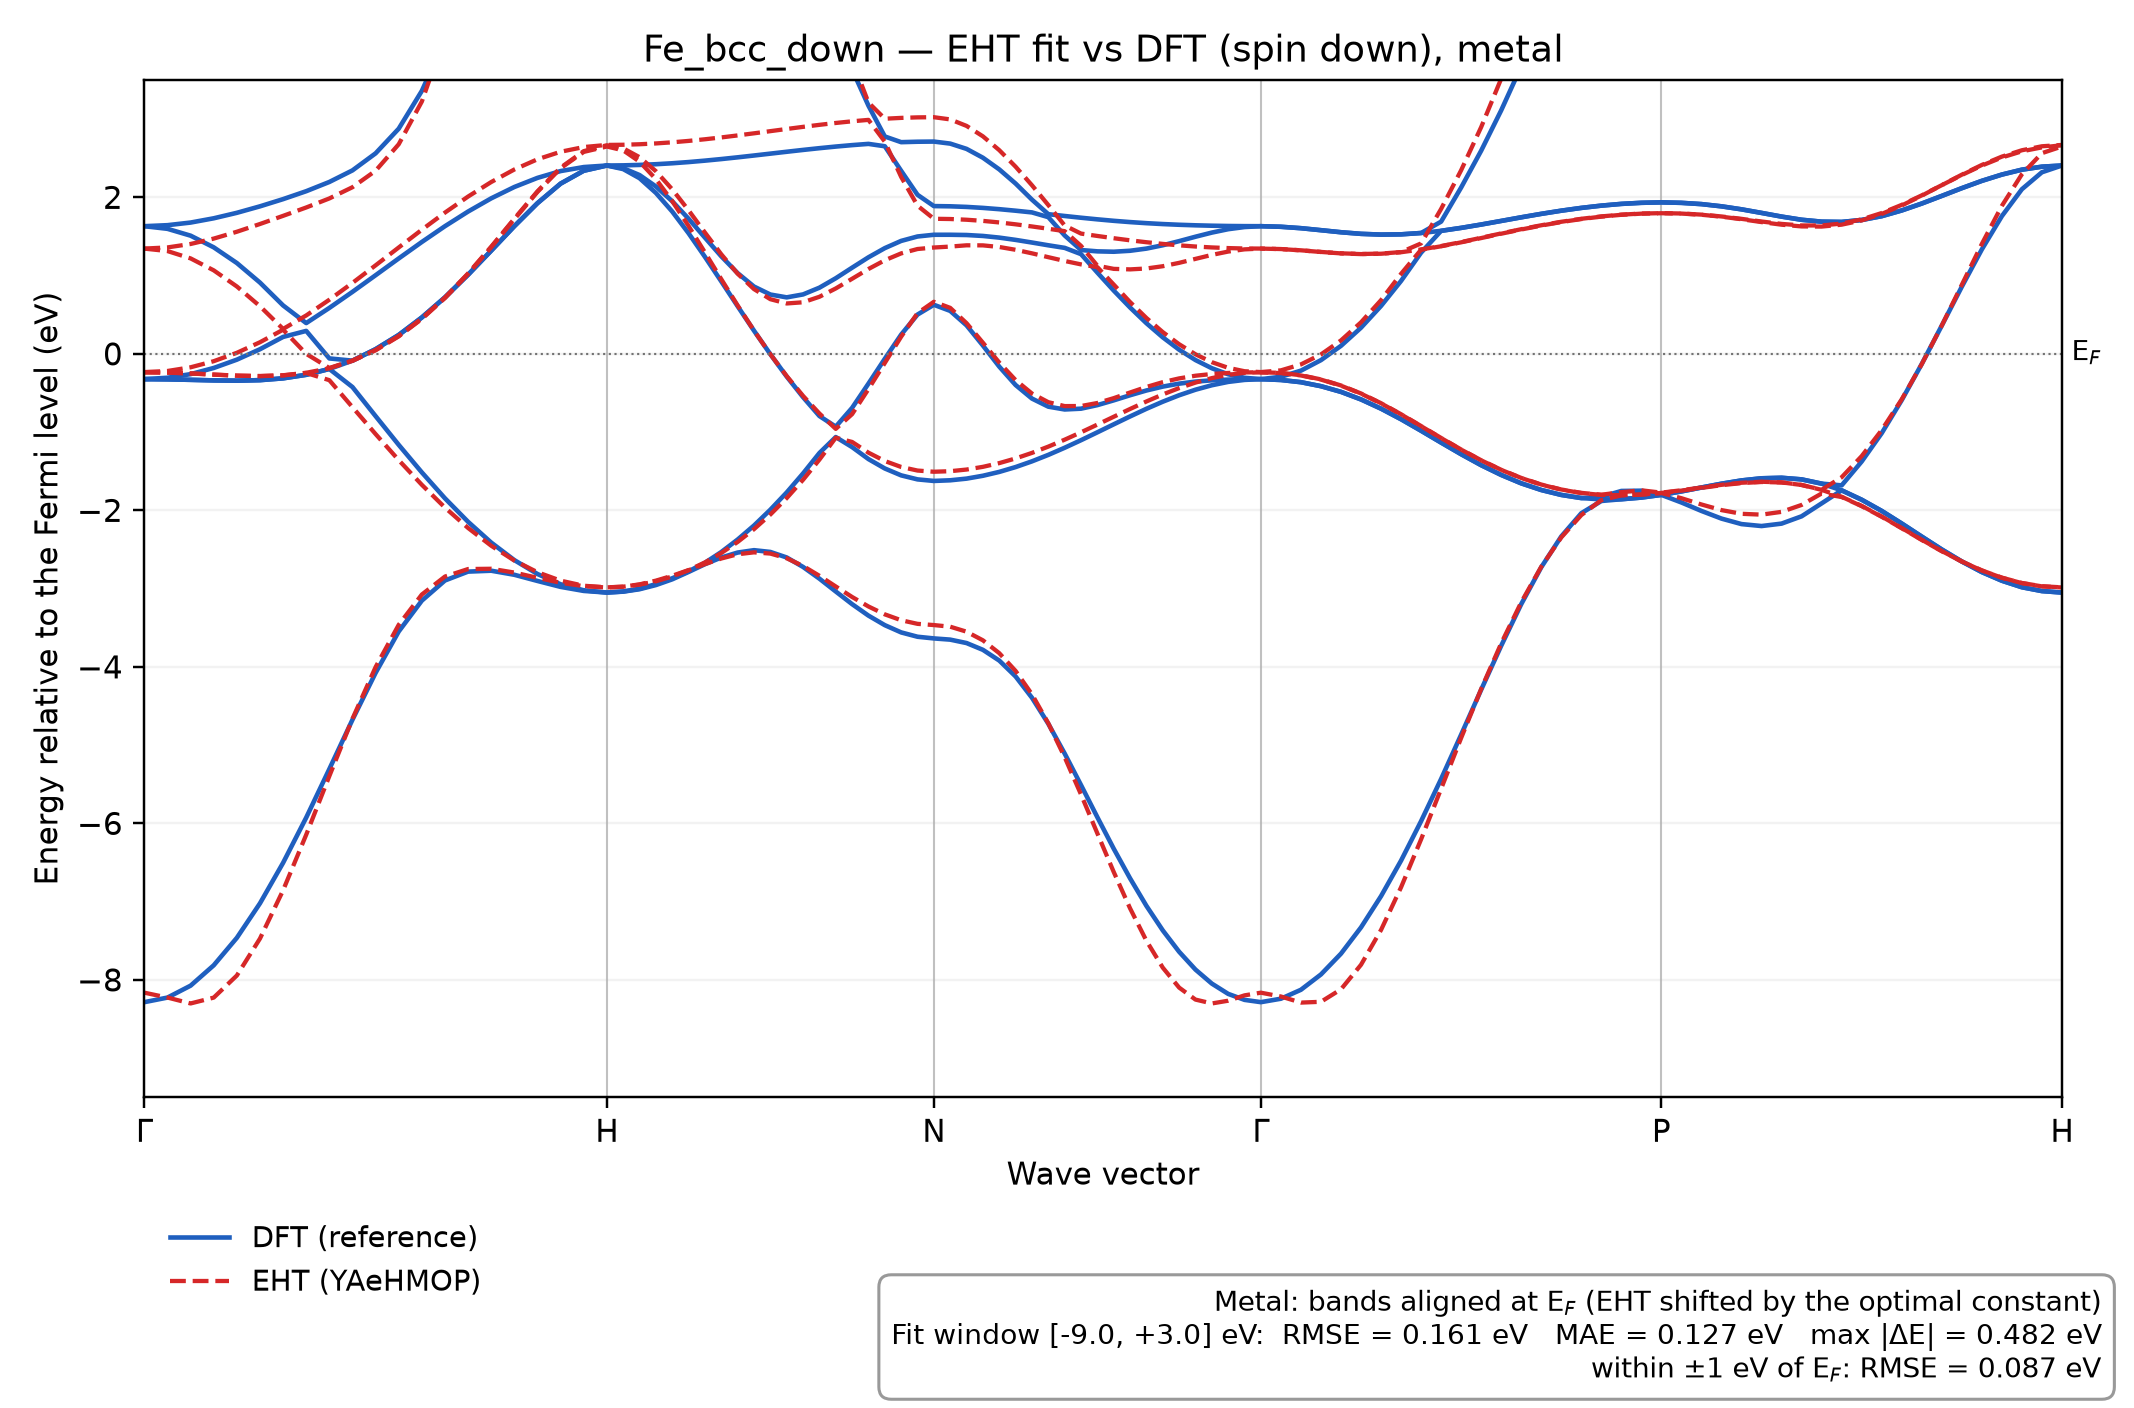

Source data for this figure (header and first rows):
k, DFT_band_1, DFT_band_2, DFT_band_3, DFT_band_4, DFT_band_5, DFT_band_6, DFT_band_7, DFT_band_8, DFT_band_9, DFT_band_10, DFT_band_11, DFT_band_12, DFT_band_13, DFT_band_14, DFT_band_15, DFT_band_16, EHT_orbital_1, EHT_orbital_2, EHT_orbital_3, EHT_orbital_4, EHT_orbital_5, EHT_orbital_6, EHT_orbital_7
0.0, -8.285, -0.3235, -0.3235, -0.3235, 1.631, 1.631, 24.8, 24.8, 24.8, 30.32, 30.32, 33.21, 33.21, 33.21, 34.06, 34.06, -8.164, -0.237, -0.2363, -0.2333, 1.344, 1.345, 1414
0.01206, -8.226, -0.3263, -0.3263, -0.3057, 1.597, 1.644, 24.44, 24.78, 24.78, 29.85, 30.82, 32.33, 32.33, 33.23, 34.45, 35.09, -8.226, -0.2405, -0.2391, -0.2194, 1.313, 1.36, 1246
0.02412, -8.074, -0.3324, -0.3324, -0.2596, 1.51, 1.677, 23.7, 24.69, 24.69, 28.87, 31.24, 31.32, 32.02, 33.27, 35.21, 36.53, -8.302, -0.2515, -0.2502, -0.1722, 1.219, 1.404, 981.7
0.03618, -7.814, -0.3396, -0.3396, -0.1808, 1.361, 1.732, 22.79, 24.44, 24.44, 27.65, 30.6, 30.6, 33.19, 33.65, 36.07, 38.07, -8.227, -0.2662, -0.265, -0.09426, 1.067, 1.472, 801.6
0.04824, -7.463, -0.3431, -0.3431, -0.0747, 1.16, 1.802, 21.89, 23.96, 23.96, 26.39, 30.25, 30.25, 33.43, 35.28, 36.89, 39.68, -7.944, -0.2796, -0.2783, 0.01312, 0.8606, 1.56, 692.2
0.0603, -7.022, -0.3364, -0.3364, 0.05872, 0.9102, 1.885, 21.05, 23.22, 23.22, 25.14, 30.31, 30.31, 33.56, 37.17, 37.72, 41.36, -7.473, -0.2852, -0.2836, 0.1481, 0.6082, 1.659, 512.4
0.07235, -6.504, -0.3133, -0.3133, 0.2159, 0.6183, 1.977, 20.29, 22.27, 22.27, 23.96, 30.72, 30.72, 33.72, 38.31, 39.38, 43.11, -6.855, -0.276, -0.2739, 0.3082, 0.318, 1.763, 371.6
0.08441, -5.926, -0.2681, -0.2681, 0.2929, 0.3928, 2.078, 19.62, 21.21, 21.21, 22.89, 31.39, 31.39, 33.92, 38.86, 41.63, 44.54, -6.145, -0.2447, -0.242, -0.000343, 0.4905, 1.87, 269.4
0.09647, -5.306, -0.1932, -0.1932, -0.05882, 0.5867, 2.196, 19.05, 20.08, 20.08, 21.94, 32.25, 32.25, 34.17, 39.1, 42.63, 44.21, -5.396, -0.337, -0.1846, -0.1813, 0.6913, 1.986, 196.7
0.1085, -4.676, -0.4246, -0.08722, -0.08722, 0.7917, 2.344, 18.55, 18.94, 18.94, 21.12, 33.25, 33.25, 34.46, 38.51, 41.78, 46.5, -4.664, -0.6818, -0.0896, -0.08587, 0.9063, 2.129, 145.4
0.1206, -4.077, -0.796, 0.05934, 0.05934, 1.004, 2.562, 17.8, 17.8, 18.14, 20.45, 34.37, 34.37, 34.81, 36.75, 41.9, 49.11, -4.003, -1.025, 0.04508, 0.04927, 1.131, 2.34, 109.1
0.1326, -3.548, -1.163, 0.241, 0.241, 1.219, 2.877, 16.68, 16.68, 17.8, 19.91, 34.59, 35.21, 35.58, 35.64, 42.41, 51.82, -3.463, -1.359, 0.223, 0.2276, 1.359, 2.678, 83.24
0.1447, -3.154, -1.515, 0.4649, 0.4649, 1.429, 3.36, 15.6, 15.6, 17.52, 19.51, 32.5, 35.68, 36.86, 36.86, 43.08, 54.36, -3.076, -1.674, 0.446, 0.4509, 1.586, 3.224, 64.67
0.1568, -2.896, -1.847, 0.7219, 0.7219, 1.631, 4.013, 14.56, 14.56, 17.29, 19.19, 30.38, 36.19, 38.21, 38.21, 43.82, 55.78, -2.846, -1.965, 0.7135, 0.7188, 1.805, 4.066, 51.21
0.1688, -2.783, -2.147, 1.01, 1.01, 1.818, 4.853, 13.59, 13.59, 17.11, 18.94, 28.38, 36.77, 39.61, 39.61, 44.62, 56.13, -2.75, -2.226, 1.022, 1.028, 2.01, 5.305, 41.37
0.1809, -2.772, -2.412, 1.318, 1.318, 1.987, 5.836, 12.69, 12.69, 16.96, 18.71, 26.52, 37.38, 41.07, 41.07, 45.43, 54.77, -2.747, -2.452, 1.363, 1.369, 2.195, 7.056, 34.14
0.1929, -2.824, -2.636, 1.631, 1.631, 2.132, 6.917, 11.89, 11.89, 16.85, 18.42, 24.88, 38.03, 42.56, 42.56, 46.25, 53.1, -2.795, -2.642, 1.72, 1.727, 2.356, 9.448, 28.85
0.205, -2.902, -2.814, 1.925, 1.925, 2.248, 8.032, 11.22, 11.22, 16.77, 18.01, 23.56, 38.66, 44.08, 44.08, 47.01, 51.67, -2.863, -2.791, 2.069, 2.076, 2.486, 12.53, 25.05
0.2171, -2.978, -2.945, 2.175, 2.175, 2.335, 9.083, 10.69, 10.69, 16.72, 17.47, 22.63, 39.22, 45.62, 45.62, 47.65, 50.52, -2.926, -2.899, 2.371, 2.379, 2.582, 16.07, 22.48
0.2291, -3.03, -3.021, 2.34, 2.34, 2.387, 9.88, 10.36, 10.36, 16.69, 16.94, 22.13, 39.62, 47.14, 47.14, 48.08, 49.78, -2.969, -2.964, 2.58, 2.59, 2.642, 19.19, 20.98
0.2412, -3.051, -3.051, 2.406, 2.406, 2.406, 10.24, 10.24, 10.24, 16.68, 16.68, 21.95, 39.78, 48.25, 48.25, 48.25, 49.49, -2.986, -2.984, 2.649, 2.665, 2.669, 20.48, 20.48
0.2497, -3.039, -3.037, 2.361, 2.372, 2.408, 10.15, 10.2, 10.3, 16.72, 16.79, 22.04, 39.7, 47.48, 47.62, 48.29, 49.49, -2.976, -2.976, 2.6, 2.626, 2.672, 20.12, 20.41
0.2582, -3.008, -3.002, 2.244, 2.285, 2.414, 9.939, 10.1, 10.47, 16.81, 17.07, 22.26, 39.46, 46.28, 46.78, 48.37, 49.5, -2.95, -2.946, 2.456, 2.513, 2.678, 19.12, 20.2
0.2668, -2.955, -2.944, 2.057, 2.139, 2.423, 9.608, 9.956, 10.74, 16.95, 17.52, 22.65, 39.03, 44.97, 46.11, 48.53, 49.52, -2.907, -2.899, 2.233, 2.334, 2.689, 17.65, 19.91
0.2753, -2.882, -2.868, 1.818, 1.949, 2.435, 9.203, 9.79, 11.1, 17.11, 18.1, 23.19, 38.42, 43.62, 45.66, 48.73, 49.54, -2.845, -2.836, 1.951, 2.102, 2.703, 15.95, 19.59
0.2838, -2.787, -2.78, 1.541, 1.726, 2.451, 8.743, 9.62, 11.53, 17.27, 18.78, 23.86, 37.64, 42.26, 45.45, 49, 49.57, -2.765, -2.763, 1.633, 1.834, 2.721, 14.19, 19.31
0.2923, -2.688, -2.67, 1.239, 1.485, 2.469, 8.251, 9.46, 12.02, 17.41, 19.54, 24.66, 36.73, 40.92, 45.42, 49.31, 49.61, -2.687, -2.666, 1.296, 1.549, 2.742, 12.52, 19.11
0.3009, -2.603, -2.533, 0.9253, 1.246, 2.489, 7.739, 9.316, 12.57, 17.54, 20.38, 25.55, 35.75, 39.62, 45.54, 49.65, 49.7, -2.616, -2.546, 0.9539, 1.272, 2.765, 10.99, 19.03
0.3094, -2.54, -2.373, 0.6081, 1.031, 2.511, 7.216, 9.195, 13.15, 17.65, 21.28, 26.51, 34.72, 38.38, 45.8, 49.73, 50.09, -2.561, -2.404, 0.6183, 1.024, 2.791, 9.636, 19.1
0.3179, -2.509, -2.194, 0.2956, 0.8594, 2.534, 6.688, 9.094, 13.77, 17.75, 22.24, 27.52, 33.67, 37.22, 46.14, 49.8, 50.54, -2.537, -2.241, 0.2967, 0.827, 2.818, 8.451, 19.34
0.3265, -2.532, -1.992, -0.004958, 0.7577, 2.558, 6.161, 9.014, 14.42, 17.84, 23.27, 28.5, 32.6, 36.21, 46.57, 49.88, 51.02, -2.553, -2.054, -0.005457, 0.6979, 2.845, 7.416, 19.78
0.335, -2.602, -1.772, -0.2907, 0.7215, 2.582, 5.637, 8.951, 15.09, 17.93, 24.34, 29.4, 31.55, 35.39, 47.05, 49.96, 51.54, -2.613, -1.844, -0.2843, 0.6435, 2.873, 6.509, 20.43
0.3435, -2.723, -1.529, -0.5538, 0.759, 2.606, 5.12, 8.904, 15.79, 18.01, 25.46, 29.97, 30.54, 34.99, 47.6, 50.06, 51.48, -2.711, -1.61, -0.5373, 0.6586, 2.9, 5.708, 21.32
0.352, -2.873, -1.268, -0.7947, 0.845, 2.628, 4.612, 8.868, 16.5, 18.09, 26.64, 29.48, 30.19, 35.11, 48.2, 49.54, 50.26, -2.836, -1.352, -0.7627, 0.7288, 2.926, 4.993, 22.48
0.3606, -3.037, -1.064, -0.931, 0.9657, 2.649, 4.115, 8.843, 17.23, 18.16, 27.72, 28.62, 29.96, 35.77, 47.73, 48.84, 50.25, -2.973, -1.072, -0.9592, 0.8352, 2.95, 4.346, 23.93
0.3691, -3.199, -1.192, -0.6908, 1.101, 2.667, 3.634, 8.826, 17.97, 18.23, 27.52, 29.12, 29.52, 36.72, 45.87, 49.51, 50.35, -3.107, -1.126, -0.7709, 0.9591, 2.971, 3.755, 25.66
0.3776, -3.345, -1.345, -0.3808, 1.233, 2.683, 3.171, 8.815, 18.3, 18.71, 26.59, 29.04, 30.42, 37.81, 44.08, 50.12, 50.48, -3.229, -1.263, -0.4508, 1.084, 2.99, 3.211, 27.64
0.3861, -3.467, -1.465, -0.06364, 1.351, 2.653, 2.777, 8.808, 18.36, 19.43, 25.72, 28.62, 31.73, 38.91, 42.39, 49.65, 50.52, -3.329, -1.37, -0.1168, 1.196, 2.711, 3.004, 29.73
0.3947, -3.56, -1.553, 0.2456, 1.443, 2.339, 2.705, 8.804, 18.4, 20.1, 24.94, 28.29, 33, 39.87, 40.89, 48.6, 50.57, -3.404, -1.446, 0.219, 1.283, 2.261, 3.015, 31.65
0.4032, -3.615, -1.605, 0.5016, 1.499, 2.032, 2.71, 8.802, 18.43, 20.62, 24.36, 28.09, 34.07, 39.62, 40.65, 47.84, 50.61, -3.451, -1.492, 0.5199, 1.339, 1.893, 3.022, 33.04
0.4117, -3.637, -1.624, 0.6265, 1.521, 1.888, 2.712, 8.802, 18.44, 20.86, 24.1, 28.01, 34.6, 39.02, 40.98, 47.5, 50.62, -3.466, -1.507, 0.665, 1.358, 1.726, 3.024, 33.55
0.4202, -3.652, -1.616, 0.5486, 1.521, 1.885, 2.686, 8.941, 18.47, 20.91, 24.1, 28, 34.62, 38.55, 41.48, 47.49, 50.01, -3.487, -1.5, 0.5873, 1.37, 1.723, 2.996, 34.89
0.4288, -3.696, -1.595, 0.3636, 1.518, 1.877, 2.619, 9.293, 18.57, 21.05, 24.11, 27.98, 34.66, 37.72, 42.38, 47.46, 48.82, -3.551, -1.479, 0.3916, 1.387, 1.714, 2.913, 39.01
0.4373, -3.783, -1.558, 0.1061, 1.506, 1.865, 2.506, 9.857, 18.73, 21.29, 24.12, 27.96, 34.71, 36.8, 43.42, 47.21, 47.63, -3.661, -1.444, 0.142, 1.386, 1.699, 2.779, 46.25
0.4458, -3.92, -1.509, -0.1636, 1.485, 1.848, 2.357, 10.57, 18.95, 21.62, 24.14, 27.94, 34.78, 35.88, 44.5, 46.04, 47.29, -3.825, -1.397, -0.1119, 1.365, 1.679, 2.603, 57.2
0.4544, -4.123, -1.447, -0.3988, 1.456, 1.829, 2.176, 11.4, 19.23, 22.02, 24.16, 27.92, 34.76, 35.07, 44.68, 45.61, 47.1, -4.053, -1.337, -0.3357, 1.329, 1.655, 2.391, 72.75
0.4629, -4.395, -1.374, -0.5719, 1.422, 1.807, 1.97, 12.32, 19.57, 22.5, 24.19, 27.92, 34.13, 34.89, 43.36, 46.56, 46.94, -4.351, -1.266, -0.5076, 1.284, 1.628, 2.154, 94
0.4714, -4.728, -1.291, -0.6752, 1.387, 1.747, 1.784, 13.31, 19.96, 23.05, 24.22, 27.94, 33.32, 34.89, 42.09, 46.32, 46.57, -4.722, -1.186, -0.6179, 1.235, 1.598, 1.901, 122.2
0.4799, -5.108, -1.2, -0.7111, 1.354, 1.512, 1.761, 14.34, 20.39, 23.66, 24.26, 27.98, 32.57, 34.85, 40.9, 45.34, 45.67, -5.155, -1.097, -0.668, 1.187, 1.567, 1.64, 158.5
0.4885, -5.511, -1.104, -0.701, 1.274, 1.326, 1.739, 15.41, 20.86, 24.29, 24.32, 28.06, 31.87, 34.75, 39.76, 44.14, 44.68, -5.631, -1.003, -0.667, 1.143, 1.38, 1.536, 203.4
0.497, -5.922, -1.003, -0.6555, 1.038, 1.309, 1.718, 16.51, 21.37, 24.35, 25.02, 28.19, 31.24, 34.57, 38.71, 42.96, 43.62, -6.129, -0.9042, -0.6284, 1.108, 1.126, 1.506, 256.8
0.5055, -6.324, -0.901, -0.5947, 0.8083, 1.305, 1.7, 17.61, 21.89, 24.4, 25.77, 28.37, 30.68, 34.31, 37.73, 41.8, 42.58, -6.622, -0.8041, -0.5663, 0.8851, 1.086, 1.477, 317.6
0.514, -6.703, -0.8002, -0.5292, 0.5921, 1.317, 1.683, 18.71, 22.43, 24.45, 26.55, 28.61, 30.21, 33.95, 36.84, 40.66, 41.54, -7.086, -0.7048, -0.4942, 0.6612, 1.079, 1.45, 384.5
0.5226, -7.055, -0.7025, -0.4685, 0.3911, 1.345, 1.67, 19.79, 22.96, 24.51, 27.36, 28.92, 29.84, 33.52, 36.03, 39.55, 40.52, -7.501, -0.6089, -0.4234, 0.4578, 1.09, 1.426, 456.7
0.5311, -7.368, -0.6117, -0.4188, 0.2108, 1.387, 1.658, 20.83, 23.45, 24.57, 28.2, 29.31, 29.59, 33.02, 35.32, 38.47, 39.51, -7.844, -0.519, -0.3619, 0.2776, 1.119, 1.405, 535.7
0.5396, -7.641, -0.5296, -0.3811, 0.05287, 1.44, 1.649, 21.83, 23.89, 24.63, 29.06, 29.48, 29.78, 32.48, 34.69, 37.44, 38.51, -8.099, -0.4378, -0.3139, 0.1226, 1.163, 1.386, 626.6
0.5482, -7.869, -0.4587, -0.3549, -0.07962, 1.496, 1.642, 22.74, 24.25, 24.68, 29.51, 29.94, 30.32, 31.94, 34.17, 36.47, 37.52, -8.252, -0.3676, -0.2799, -0.005801, 1.213, 1.371, 739.2
0.5567, -8.048, -0.4016, -0.3388, -0.1842, 1.549, 1.637, 23.54, 24.51, 24.73, 29.69, 30.72, 30.9, 31.58, 33.76, 35.58, 36.55, -8.302, -0.3105, -0.2577, -0.1065, 1.264, 1.36, 889
0.5652, -8.179, -0.3587, -0.3295, -0.2614, 1.593, 1.633, 24.2, 24.68, 24.77, 29.95, 30.74, 31.72, 31.9, 33.46, 34.82, 35.59, -8.266, -0.2683, -0.2446, -0.1789, 1.307, 1.351, 1088
0.5737, -8.256, -0.3333, -0.3251, -0.3063, 1.62, 1.632, 24.63, 24.77, 24.79, 30.2, 30.45, 32.6, 32.64, 33.28, 34.29, 34.69, -8.198, -0.2427, -0.2377, -0.2225, 1.335, 1.346, 1307
... 41 more rows
